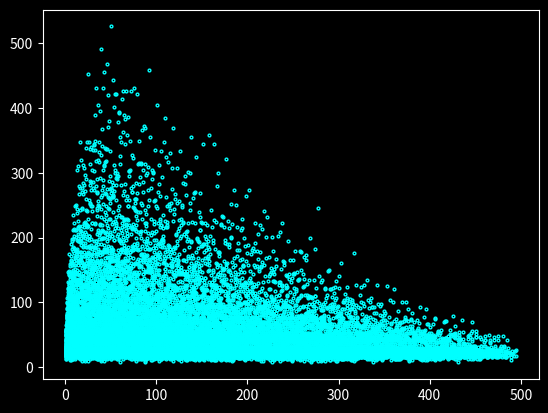

The matplotlib source for this figure:
#Monte Carlo Simulation
#Jansher Azmat
#Sources: 4 lines from Mrs. Healey's Monte Carlo Walk simulation: line 29, line 38, line 41, and line 42. Code commented out. 
#This is the first option of the Monte Carlo simulation. It tackles the issue of food waste and estimates the percent of food wasted for each person independent of their servings and calories per servings.
#Submitted Jan. 16 2019
#On my honor, I have neither given nor received unauthorized aid


import random #random amount of servings per person, calories per serving, and percent of food wasted per person
from collections import Counter #Helps to store the total amount of waste in a list, borrowed from Mrs. Healey's Monte Carlo simulation
import matplotlib.pyplot as plt #Plots the data

total_waste = [] #Creates list to store total amount of waste

for k in range(1000000): #Loops through the amount of trials, 1,000,000 takes a few seconds, but creates a more precise data set
	

	servings = random.randint(1,5) #The amount of servings an average person would eat during a single meal. I excluded the possibility of someone not eating in order to not skew data
	percent = 0 #This is the counter for the percent of food wasted
	for j in range(servings): #Loops through every serving
		calories = random.randint(50,500) #Picks random calorie amount for each serving
		amount = random.randint(1,99) #Picks random percent of aforementioned calorie amount for each serving
		percent = amount * calories / 100 #Operation to calculate the percent

	total_waste.append(percent) #Combines this percent with the total_waste list



results = sorted(Counter(total_waste).items()) #Sorts the data so it can be printed 

# print(results) #Optional line to print the results, would not recommend 


graph_data = [] #Creates list for each marker on the plot
x_data = [] #Creates list for each number on the x-axis, which is the amount of calories


for tuples in results: #Borrowed code from Mrs. Healey's Monte Carlo Simulation
	

	graph_data.append(tuples[1]) 
	x_data.append(tuples[0])



plt.style.use("dark_background") #This code makes the background of the plot black and it looks cool. Let's be honest here.

plt.plot(x_data,graph_data,"o",markersize=2, color = "cyan", fillstyle = "none")
		#Places the x-axis and y-axis numbers, as well as each marker
		#Each marker starts as a filled in circle, which is then reduced in size, changed to a cyan color, and turned into a hollow circle. Once again. It looks cool. 
plt.show() #Spits out the graph (ﾉ◕ヮ◕)ﾉ ᕙ(⇀‸↼‶)ᕗ



























